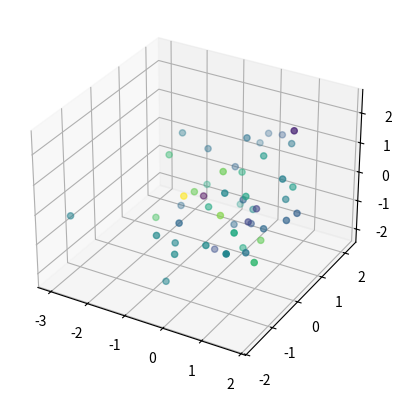

This chart was generated by the following Python code:
#!/usr/bin/env python
# encoding: utf-8
"""
@version: Python 2.7.6 on win10(64)
@author: BingZhen Zhou
@contact: 953129171@qq.com
@file name: ex2
@time: 2018/4/26  9:51
"""
import matplotlib.pyplot as plt
import numpy as np
x, y, z = np.random.standard_normal(50), np.random.standard_normal(50), np.random.standard_normal(50)
fig = plt.figure()
from mpl_toolkits.mplot3d import Axes3D
ax = fig.add_subplot(111, projection='3d')
ax.scatter(x, y, z, c=np.random.standard_normal(50))
plt.show()